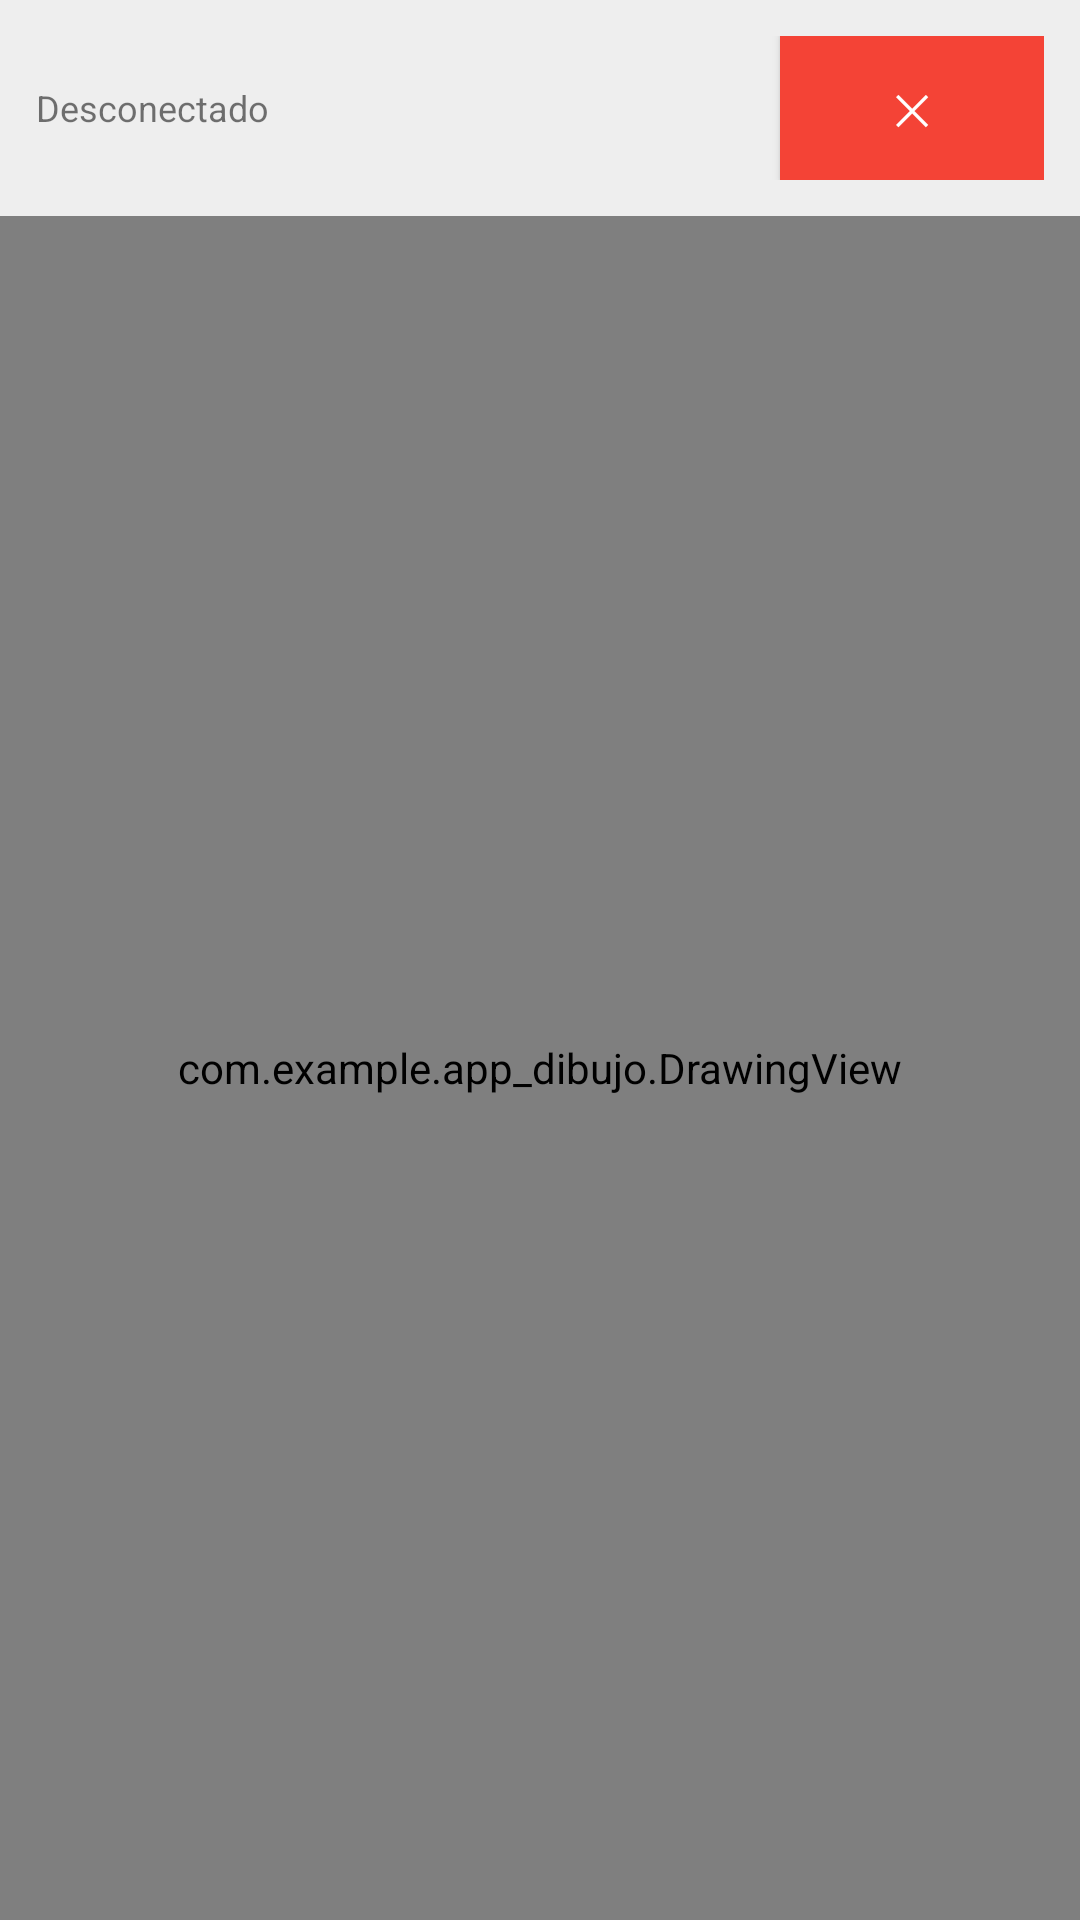

Reconstruct the res/layout file that produces this screen, plus the resources it refers to.
<!-- AndroidManifest.xml: application theme Theme.AppCompat.Light.NoActionBar -->
<!-- res/layout/activity_drawing.xml -->
<?xml version="1.0" encoding="utf-8"?>
<LinearLayout xmlns:android="http://schemas.android.com/apk/res/android"
    android:layout_width="match_parent"
    android:layout_height="match_parent"
    android:orientation="vertical"
    android:background="#FFFFFF">

    
    <LinearLayout
        android:id="@+id/toolbar"
        android:layout_width="match_parent"
        android:layout_height="wrap_content"
        android:orientation="horizontal"
        android:background="#EEEEEE"
        android:padding="12dp"
        android:gravity="center_vertical">

        <TextView
            android:id="@+id/statusText"
            android:layout_width="wrap_content"
            android:layout_height="wrap_content"
            android:text="Desconectado"
            android:textSize="12sp"/>

        <Space
            android:layout_width="0dp"
            android:layout_height="1dp"
            android:layout_weight="1"/>

        <Button
            android:id="@+id/clearBtn"
            android:layout_width="wrap_content"
            android:layout_height="wrap_content"
            android:text="✕"
            android:textColor="#FFFFFF"
            android:background="#F44336"/>
    </LinearLayout>

    
    <com.example.app_dibujo.DrawingView
        android:id="@+id/drawingView"
        android:layout_width="match_parent"
        android:layout_height="match_parent"
        android:background="#FFFFFF"/>

</LinearLayout>
<!-- resources referenced by this layout -->
<resources>

</resources>
